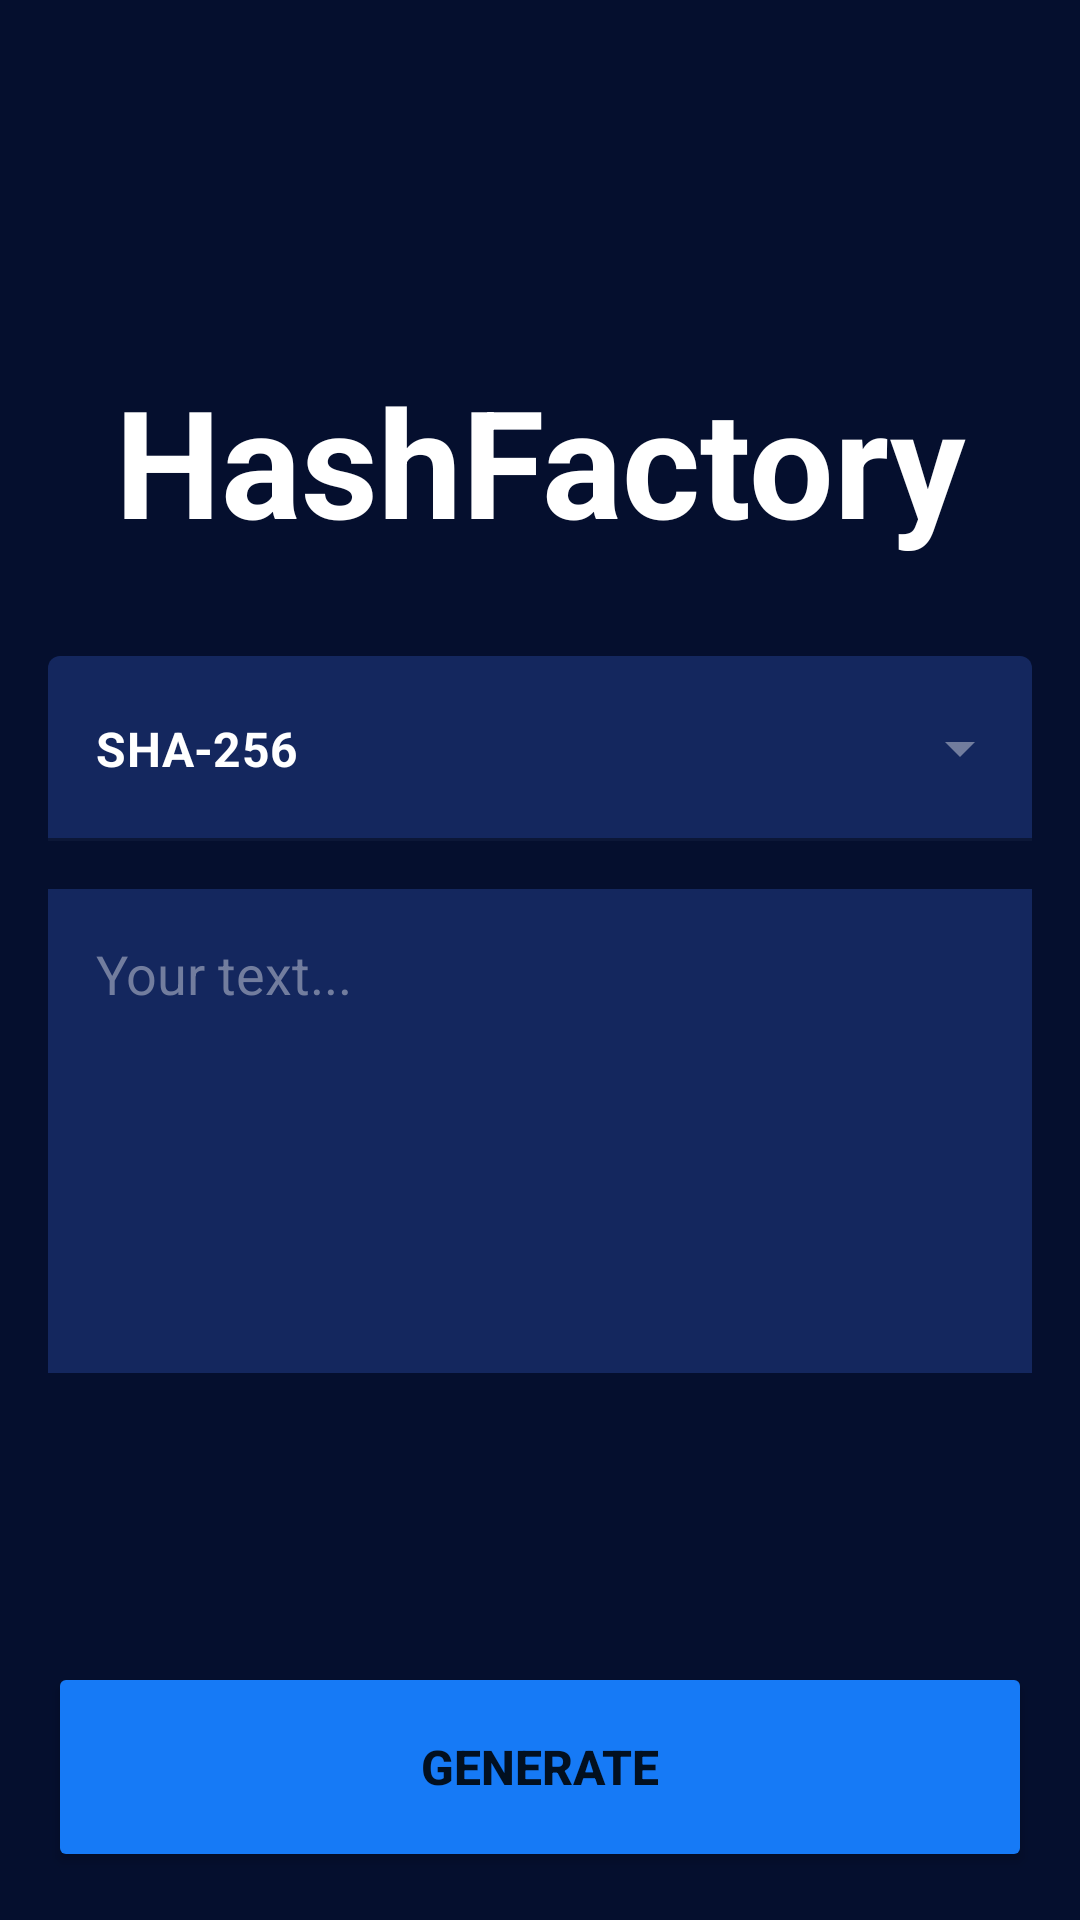

Write the Android layout XML for this screen, with the resource values it uses.
<!-- AndroidManifest.xml: application theme SplashScreenStyle -->
<!-- res/layout/fragment_home.xml -->
<?xml version="1.0" encoding="utf-8"?>
<androidx.constraintlayout.widget.ConstraintLayout xmlns:android="http://schemas.android.com/apk/res/android"
    xmlns:app="http://schemas.android.com/apk/res-auto"
    xmlns:tools="http://schemas.android.com/tools"
    android:id="@+id/root_ayout"
    android:layout_width="match_parent"
    android:layout_height="match_parent"
    android:background="@color/dark"
    tools:context=".HomeFragment">


    <Button
        android:id="@+id/generate_button"
        android:layout_width="0dp"
        android:layout_height="70dp"
        android:layout_marginBottom="16dp"
        android:layout_marginEnd="16dp"
        android:layout_marginStart="16dp"
        android:backgroundTint="@color/blue"
        android:text="@string/generate"
        android:textSize="16sp"
        android:textStyle="bold"
        app:layout_constraintBottom_toBottomOf="parent"
        app:layout_constraintEnd_toEndOf="parent"
        app:layout_constraintHorizontal_bias="0.5"
        app:layout_constraintStart_toStartOf="parent" />

    <EditText
        android:id="@+id/plainText"
        android:layout_width="0dp"
        android:layout_height="wrap_content"
        android:layout_marginTop="16dp"
        android:background="@color/dark_blue"
        android:ems="10"
        android:gravity="start|top"
        android:hint="@string/text_here"
        android:inputType="textMultiLine"
        android:lines="6"
        android:maxLines="6"
        android:padding="16dp"
        android:textColor="@color/white"
        android:textColorHint="@color/gray"
        app:layout_constraintEnd_toEndOf="@+id/textInputLayout"
        app:layout_constraintStart_toStartOf="@+id/textInputLayout"
        app:layout_constraintTop_toBottomOf="@+id/textInputLayout" />

    <TextView
        android:id="@+id/title_textView"
        android:layout_width="wrap_content"
        android:layout_height="wrap_content"
        android:layout_marginEnd="60dp"
        android:layout_marginStart="60dp"
        android:layout_marginTop="120dp"
        android:text="@string/hashfactory"
        android:textAlignment="center"
        android:textColor="@color/white"
        android:textSize="50sp"
        android:textStyle="bold"
        app:layout_constraintEnd_toEndOf="parent"
        app:layout_constraintHorizontal_bias="0.5"
        app:layout_constraintStart_toStartOf="parent"
        app:layout_constraintTop_toTopOf="parent" />

    <View
        android:id="@+id/succes_background"
        android:layout_width="0dp"
        android:layout_height="0dp"
        android:alpha="0"
        android:background="@color/blue"
        app:layout_constraintBottom_toBottomOf="parent"
        app:layout_constraintEnd_toEndOf="parent"
        app:layout_constraintHorizontal_bias="0.5"
        app:layout_constraintStart_toStartOf="parent"
        app:layout_constraintTop_toTopOf="parent" />

    <com.airbnb.lottie.LottieAnimationView
        android:id="@+id/success_imageView"
        android:layout_width="wrap_content"
        android:layout_height="wrap_content"
        android:alpha="0"
        app:lottie_rawRes="@raw/success"
        app:layout_constraintBottom_toBottomOf="parent"
        app:layout_constraintEnd_toEndOf="parent"
        app:layout_constraintHorizontal_bias="0.5"
        app:layout_constraintStart_toStartOf="parent"
        app:layout_constraintTop_toTopOf="parent"
        app:lottie_autoPlay="false"/>

    <com.google.android.material.textfield.TextInputLayout
        android:id="@+id/textInputLayout"
        style="@style/Widget.MaterialComponents.TextInputLayout.FilledBox.ExposedDropdownMenu"
        android:layout_width="0dp"
        android:layout_height="wrap_content"
        android:layout_marginEnd="16dp"
        android:layout_marginStart="16dp"
        android:layout_marginTop="32dp"
        app:boxBackgroundColor="@color/dark_blue"
        app:boxStrokeColor="@color/blue"
        app:endIconTint="@color/gray"
        app:layout_constraintEnd_toEndOf="parent"
        app:layout_constraintHorizontal_bias="0.5"
        app:layout_constraintStart_toStartOf="parent"
        app:layout_constraintTop_toBottomOf="@+id/title_textView"
        app:startIconDrawable="@drawable/ic_lock"
        app:startIconTint="@color/blue">

        <AutoCompleteTextView
            android:id="@+id/autoCompleteTextView"
            android:layout_width="match_parent"
            android:layout_height="wrap_content"
            android:inputType="none"
            android:paddingBottom="20dp"
            android:paddingTop="20dp"
            android:text="SHA-256"
            android:textColor="@color/white"
            android:textStyle="bold" />
    </com.google.android.material.textfield.TextInputLayout>

</androidx.constraintlayout.widget.ConstraintLayout>
<!-- resources referenced by this layout -->
<resources>
  <color name="blue">#167AF6</color>
  <color name="dark">#050F2E</color>
  <color name="dark_blue">#14275E</color>
  <color name="gray">#727D9E</color>
  <color name="white">#FFFFFFFF</color>
  <string name="generate">Generate</string>
  <string name="hashfactory">HashFactory</string>
  <string name="text_here">Your text...</string>
  <style name="SplashScreenStyle" parent="Theme.MaterialComponents.DayNight.DarkActionBar">
          <item name="android:windowBackground">@drawable/splash</item>
          <item name="android:windowTranslucentStatus">true</item>
          <item name="android:windowTranslucentNavigation">true</item>
      </style>
  <!-- drawable splash: png bitmap (drawable, 35543 bytes) -->
</resources>
